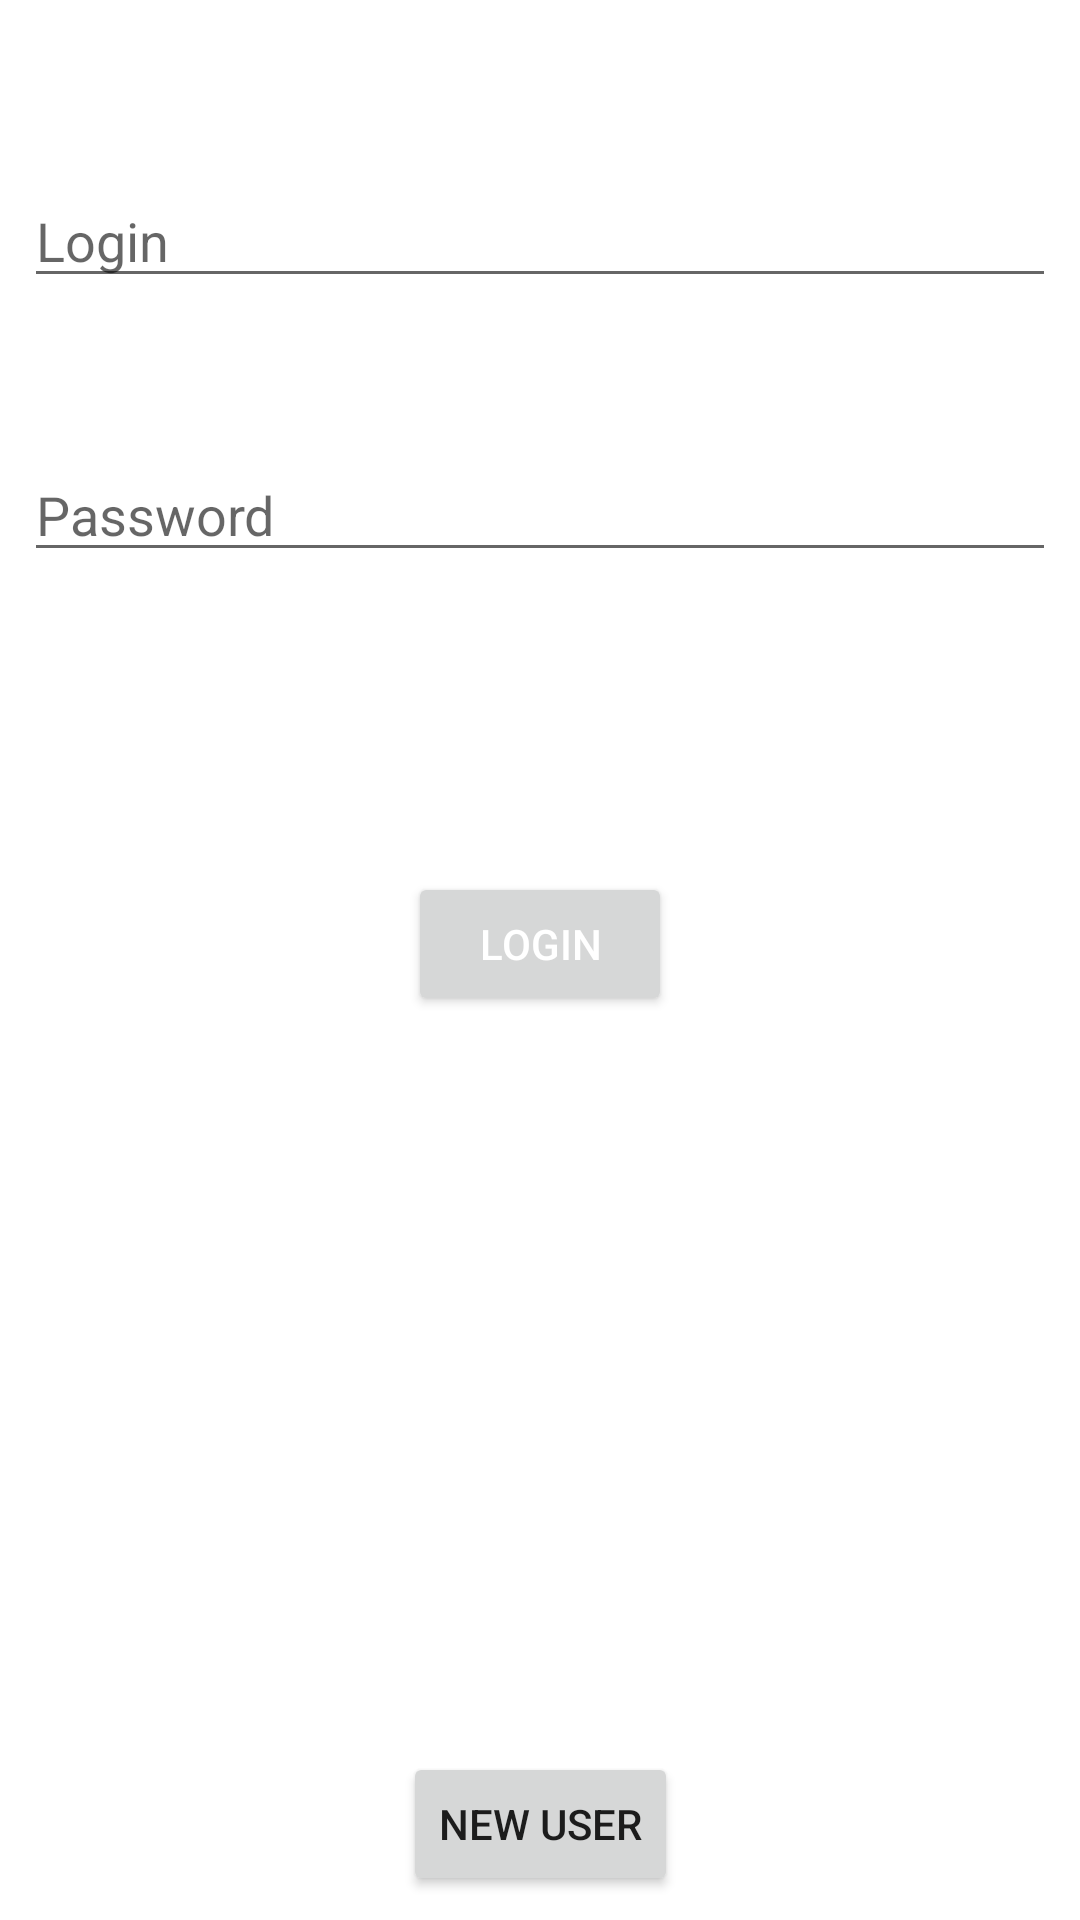

Layout XML and referenced resources for this Android screen:
<!-- AndroidManifest.xml: application theme Theme.App7_ListaContatos -->
<!-- res/layout/activity_main.xml -->
<?xml version="1.0" encoding="utf-8"?>
<androidx.constraintlayout.widget.ConstraintLayout xmlns:android="http://schemas.android.com/apk/res/android"
    xmlns:app="http://schemas.android.com/apk/res-auto"
    xmlns:tools="http://schemas.android.com/tools"
    android:layout_width="match_parent"
    android:layout_height="match_parent"
    tools:context=".MainActivity"
    android:padding="8dp">

    <EditText
        android:id="@+id/edtLogin"
        android:layout_width="match_parent"
        android:layout_height="wrap_content"
        android:hint="@string/login"
        app:layout_constraintStart_toStartOf="parent"
        app:layout_constraintTop_toTopOf="parent"
        android:layout_marginTop="50dp"
        />

    <EditText
        android:id="@+id/edtPassword"
        android:layout_width="match_parent"
        android:layout_height="wrap_content"
        android:hint="@string/password"
        app:layout_constraintTop_toBottomOf="@+id/edtLogin"
        android:layout_marginTop="50dp"
        />

    <Button
        android:id="@+id/btnLogin"
        android:layout_width="wrap_content"
        android:layout_height="wrap_content"
        android:text="@string/login"
        android:textColor="@color/white"
        app:layout_constraintTop_toBottomOf="@+id/edtPassword"
        app:layout_constraintStart_toStartOf="parent"
        app:layout_constraintEnd_toEndOf="parent"
        android:layout_marginTop="100dp"
        />

    <Button
        android:id="@+id/btnNewUser"
        android:layout_width="wrap_content"
        android:layout_height="wrap_content"
        android:text="@string/btnnewUser"
        app:layout_constraintBottom_toBottomOf="parent"
        app:layout_constraintStart_toStartOf="parent"
        app:layout_constraintEnd_toEndOf="parent"
        />


</androidx.constraintlayout.widget.ConstraintLayout>
<!-- resources referenced by this layout -->
<resources>
  <string name="btnnewUser">New User</string>
  <string name="login">Login</string>
  <string name="password">Password</string>
  <style name="Theme.App7_ListaContatos" parent="Theme.MaterialComponents.DayNight.DarkActionBar">
          
          <item name="colorPrimary">@color/purple_500</item>
          <item name="colorPrimaryVariant">@color/purple_700</item>
          <item name="colorOnPrimary">@color/white</item>
          
          <item name="colorSecondary">@color/teal_200</item>
          <item name="colorSecondaryVariant">@color/teal_700</item>
          <item name="colorOnSecondary">@color/black</item>
          
          <item name="android:statusBarColor" tools:targetApi="l">?attr/colorPrimaryVariant</item>
          
      </style>
  <!-- not gathered from this repository: default colours our renderer supplied (Android Studio template values) -->
  <color name="purple_500">#FF6200EE</color>
  <color name="purple_700">#FF3700B3</color>
  <color name="teal_200">#FF03DAC5</color>
  <color name="teal_700">#FF018786</color>
  <color name="black">#FF000000</color>
  <color name="white">#FFFFFFFF</color>
</resources>
